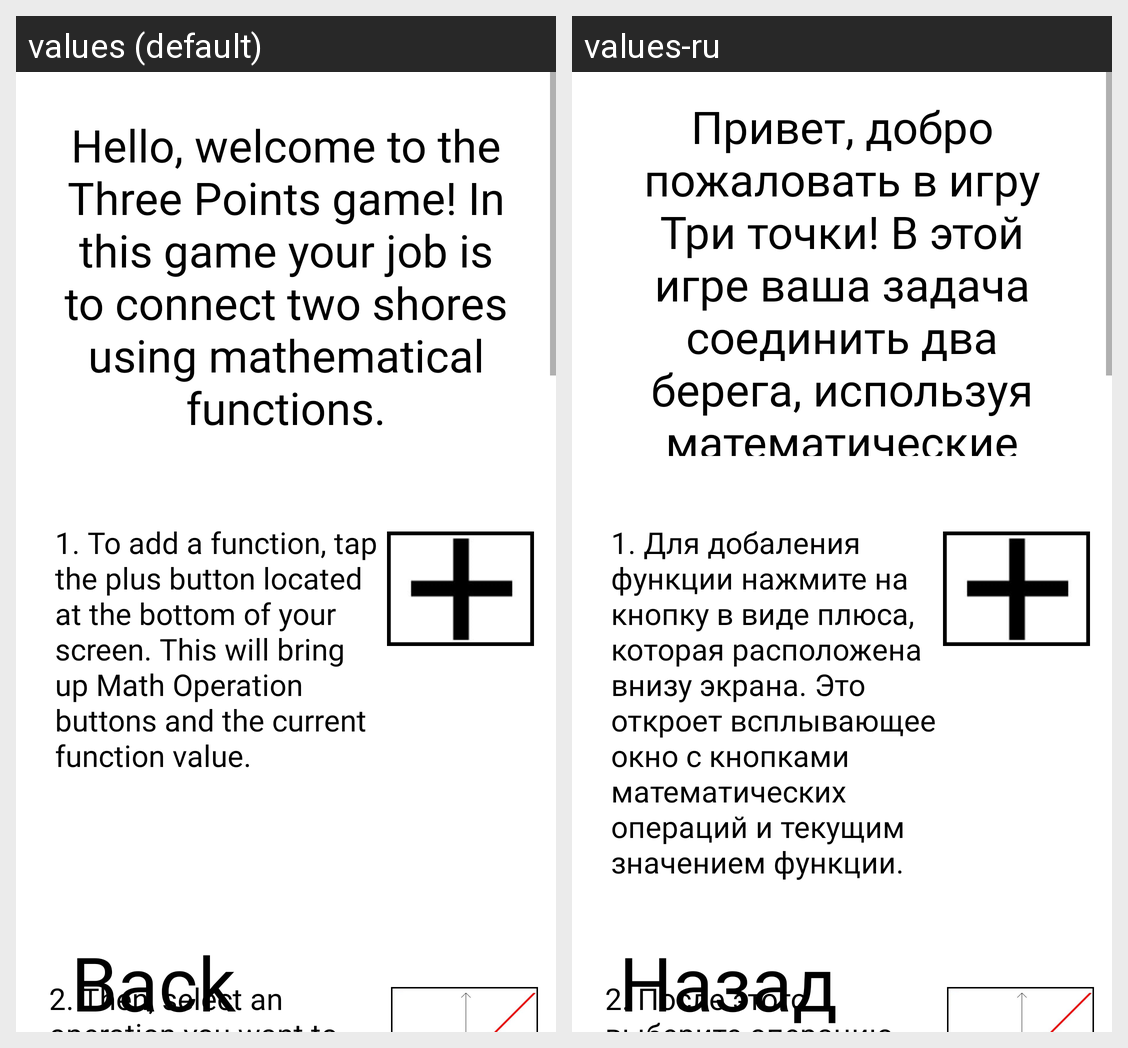

For this localized Android screen grid, give each drawn string resource with its value in every locale shown.
Android screen res/layout/tutor_activity.xml rendered under 2 locales, left to right: values (default), values-ru. Device: Nexus 5 (rendered at 1080×1920; each locale shown at half size, 540×960, under a caption strip naming it); theme Theme.MyApplication.
Strings drawn on this screen, with the default value and each locale's value (text and hints the layout hard-codes, and strings that could not be matched under every locale, appear in the picture but are not listed):

back
  values: Back
  values-ru: Назад

greetings
  values: Hello, welcome to the Three Points game! In this game your job is to connect two shores using mathematical functions.
  values-ru: Привет, добро пожаловать в игру Три точки! В этой игре ваша задача соединить два берега, используя математические функции.

first_help
  values: 1. To add a function, tap the plus button located at the bottom of your screen. This will bring up Math Operation buttons and the current function value.
  values-ru: 1. Для добаления функции нажмите на кнопку в виде плюса, которая расположена внизу экрана. Это откроет всплывающее окно с кнопками математических операций и текущим значением функции.

second_help
  values: 2. Then, select an operation you want to perform on the current function and it will immediately display a shrunken version of the functions graph.
  values-ru: 2. После этого выберите операцию, которую вы хотите совершить к текущей функции и она сразу же отобразится на уменьшенной версии графика функций.
